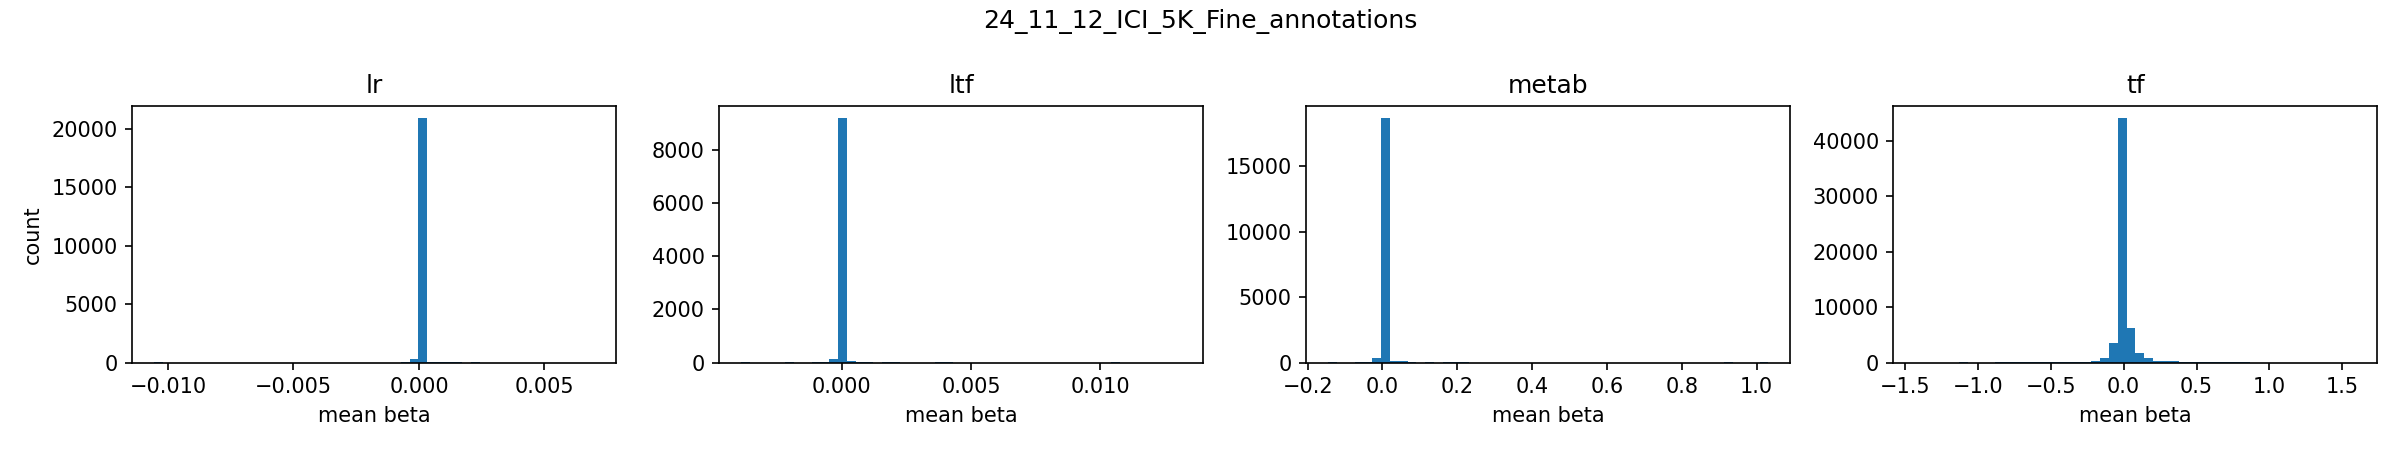

The table this chart was drawn from, first rows:
group, left, right, count
lr, -0.01055, -0.0102, 8
lr, -0.0102, -0.009847, 0
lr, -0.009847, -0.009496, 0
lr, -0.009496, -0.009146, 0
lr, -0.009146, -0.008795, 0
lr, -0.008795, -0.008444, 0
lr, -0.008444, -0.008093, 0
lr, -0.008093, -0.007743, 0
lr, -0.007743, -0.007392, 0
lr, -0.007392, -0.007041, 0
lr, -0.007041, -0.00669, 0
lr, -0.00669, -0.00634, 0
lr, -0.00634, -0.005989, 0
lr, -0.005989, -0.005638, 0
lr, -0.005638, -0.005287, 0
lr, -0.005287, -0.004937, 0
lr, -0.004937, -0.004586, 0
lr, -0.004586, -0.004235, 0
lr, -0.004235, -0.003884, 0
lr, -0.003884, -0.003534, 0
lr, -0.003534, -0.003183, 0
lr, -0.003183, -0.002832, 0
lr, -0.002832, -0.002481, 0
lr, -0.002481, -0.002131, 0
lr, -0.002131, -0.00178, 0
lr, -0.00178, -0.001429, 2
lr, -0.001429, -0.001078, 0
lr, -0.001078, -0.0007275, 2
lr, -0.0007275, -0.0003768, 16
lr, -0.0003768, -2.6006903e-05, 332
lr, -2.6006903e-05, 0.0003247, 20888
lr, 0.0003247, 0.0006755, 51
lr, 0.0006755, 0.001026, 19
lr, 0.001026, 0.001377, 17
lr, 0.001377, 0.001728, 14
lr, 0.001728, 0.002079, 5
lr, 0.002079, 0.002429, 8
lr, 0.002429, 0.00278, 0
lr, 0.00278, 0.003131, 0
lr, 0.003131, 0.003482, 1
lr, 0.003482, 0.003832, 0
lr, 0.003832, 0.004183, 0
lr, 0.004183, 0.004534, 0
lr, 0.004534, 0.004885, 1
lr, 0.004885, 0.005235, 0
lr, 0.005235, 0.005586, 0
lr, 0.005586, 0.005937, 0
lr, 0.005937, 0.006288, 6
lr, 0.006288, 0.006638, 0
lr, 0.006638, 0.006989, 2
ltf, -0.003894, -0.003553, 8
ltf, -0.003553, -0.003212, 0
ltf, -0.003212, -0.002872, 0
ltf, -0.002872, -0.002531, 0
ltf, -0.002531, -0.00219, 0
ltf, -0.00219, -0.001849, 8
ltf, -0.001849, -0.001508, 0
ltf, -0.001508, -0.001167, 0
ltf, -0.001167, -0.0008265, 8
ltf, -0.0008265, -0.0004857, 10
... 140 more rows
